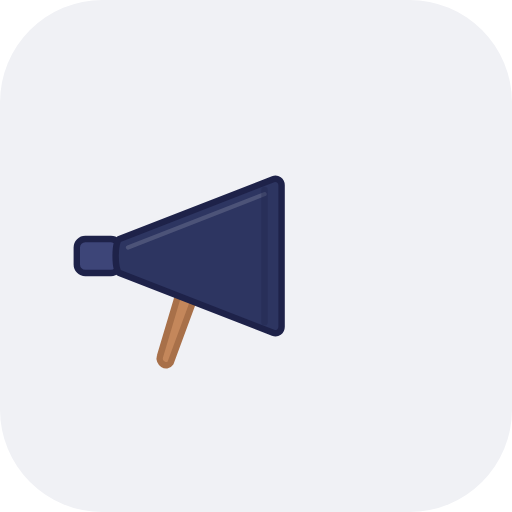
t = 0.00 s
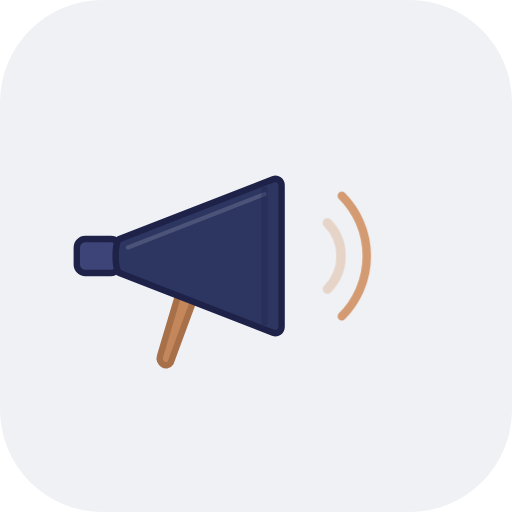
t = 0.80 s
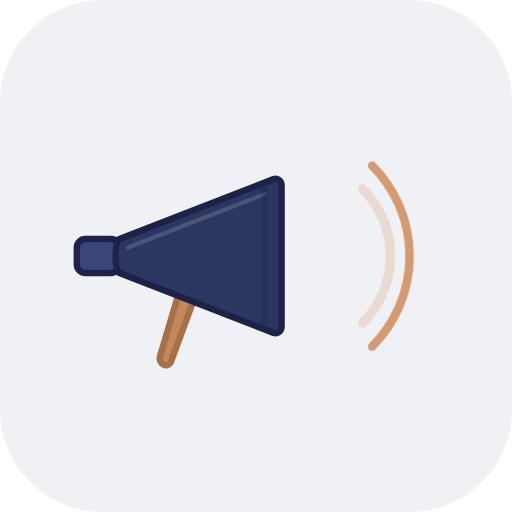
t = 1.25 s
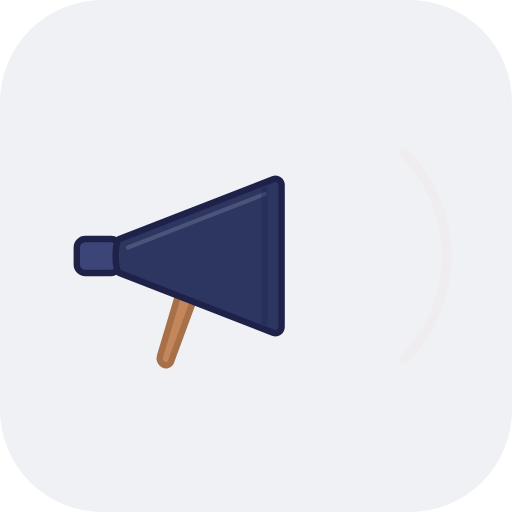
t = 1.93 s
t = 2.56 s: frame unchanged from t = 0.00 s, image omitted
t = 2.98 s: frame unchanged from t = 0.00 s, image omitted

The animated SVG that drew these frames (rendered in a browser with its animation timeline set to each time). Animation: 1 CSS @keyframes rule; one cycle of 3.80 s, repeats indefinitely.

<svg xmlns="http://www.w3.org/2000/svg" viewBox="0 0 120 120" width="100%" height="100%">
  <style>
    .wave {
      transform-origin: 66px 60px;
      opacity: 0;
      fill: none;
      stroke: #D49B72;
      stroke-width: 2;
      stroke-linecap: round;
    }
    .wave1 { animation: broadcast 3s infinite 0s; }
    .wave2 { animation: broadcast 3s infinite 0.4s; }
    .wave3 { animation: broadcast 3s infinite 0.8s; }
    
    @keyframes broadcast {
      0% { 
        opacity: 0; 
        transform: scale(0.85) translateX(-2px); 
      }
      15% { 
        opacity: 1; 
        transform: scale(1) translateX(0px); 
      }
      45% { 
        opacity: 0; 
        transform: scale(1.15) translateX(4px); 
      }
      100% { 
        opacity: 0; 
        transform: scale(1.15) translateX(4px); 
      }
    }
  </style>

  <!-- Background -->
  <rect width="120" height="120" rx="24" fill="#F0F1F5" />

  <!-- Megaphone Handle (Copper) -->
  <path d="M43 65 L37.5 83.5 C37 85 39 86.5 40 85 L47 66 Z" fill="#C4875B" stroke="#A87049" stroke-width="1.5" stroke-linejoin="round" />
  
  <!-- Handle Trigger Button -->
  <path d="M40 65 L43 62" stroke="#A87049" stroke-width="2" stroke-linecap="round" />

  <!-- Megaphone Mouthpiece (Navy Light) -->
  <rect x="18" y="56" width="10" height="8" rx="2" fill="#3D4578" stroke="#1E2249" stroke-width="1.5" />

  <!-- Megaphone Cone Body (Navy) -->
  <path d="M28 56 L64 42 C65 41.6 66 42.3 66 43.4 L66 76.6 C66 77.7 65 78.4 64 78 L28 64 C26.8 63.5 26.8 56.5 28 56 Z" fill="#2D3561" stroke="#1E2249" stroke-width="1.5" stroke-linejoin="round" />

  <!-- Cone Highlight -->
  <path d="M30 58 L62 45.5" fill="none" stroke="#FFFFFF" stroke-width="1" stroke-linecap="round" opacity="0.15" />

  <!-- Cone End Cap Detail -->
  <line x1="62" y1="44.5" x2="62" y2="75.5" stroke="#1E2249" stroke-width="1.5" stroke-linecap="round" opacity="0.3" />

  <!-- Sound Waves (Copper Light) -->
  <g>
    <!-- Wave 1 -->
    <path class="wave wave1" d="M 73.07 52.93 A 10 10 0 0 1 73.07 67.07" />
    
    <!-- Wave 2 -->
    <path class="wave wave2" d="M 80.14 45.86 A 20 20 0 0 1 80.14 74.14" />
    
    <!-- Wave 3 -->
    <path class="wave wave3" d="M 87.21 38.79 A 30 30 0 0 1 87.21 81.21" />
  </g>
</svg>